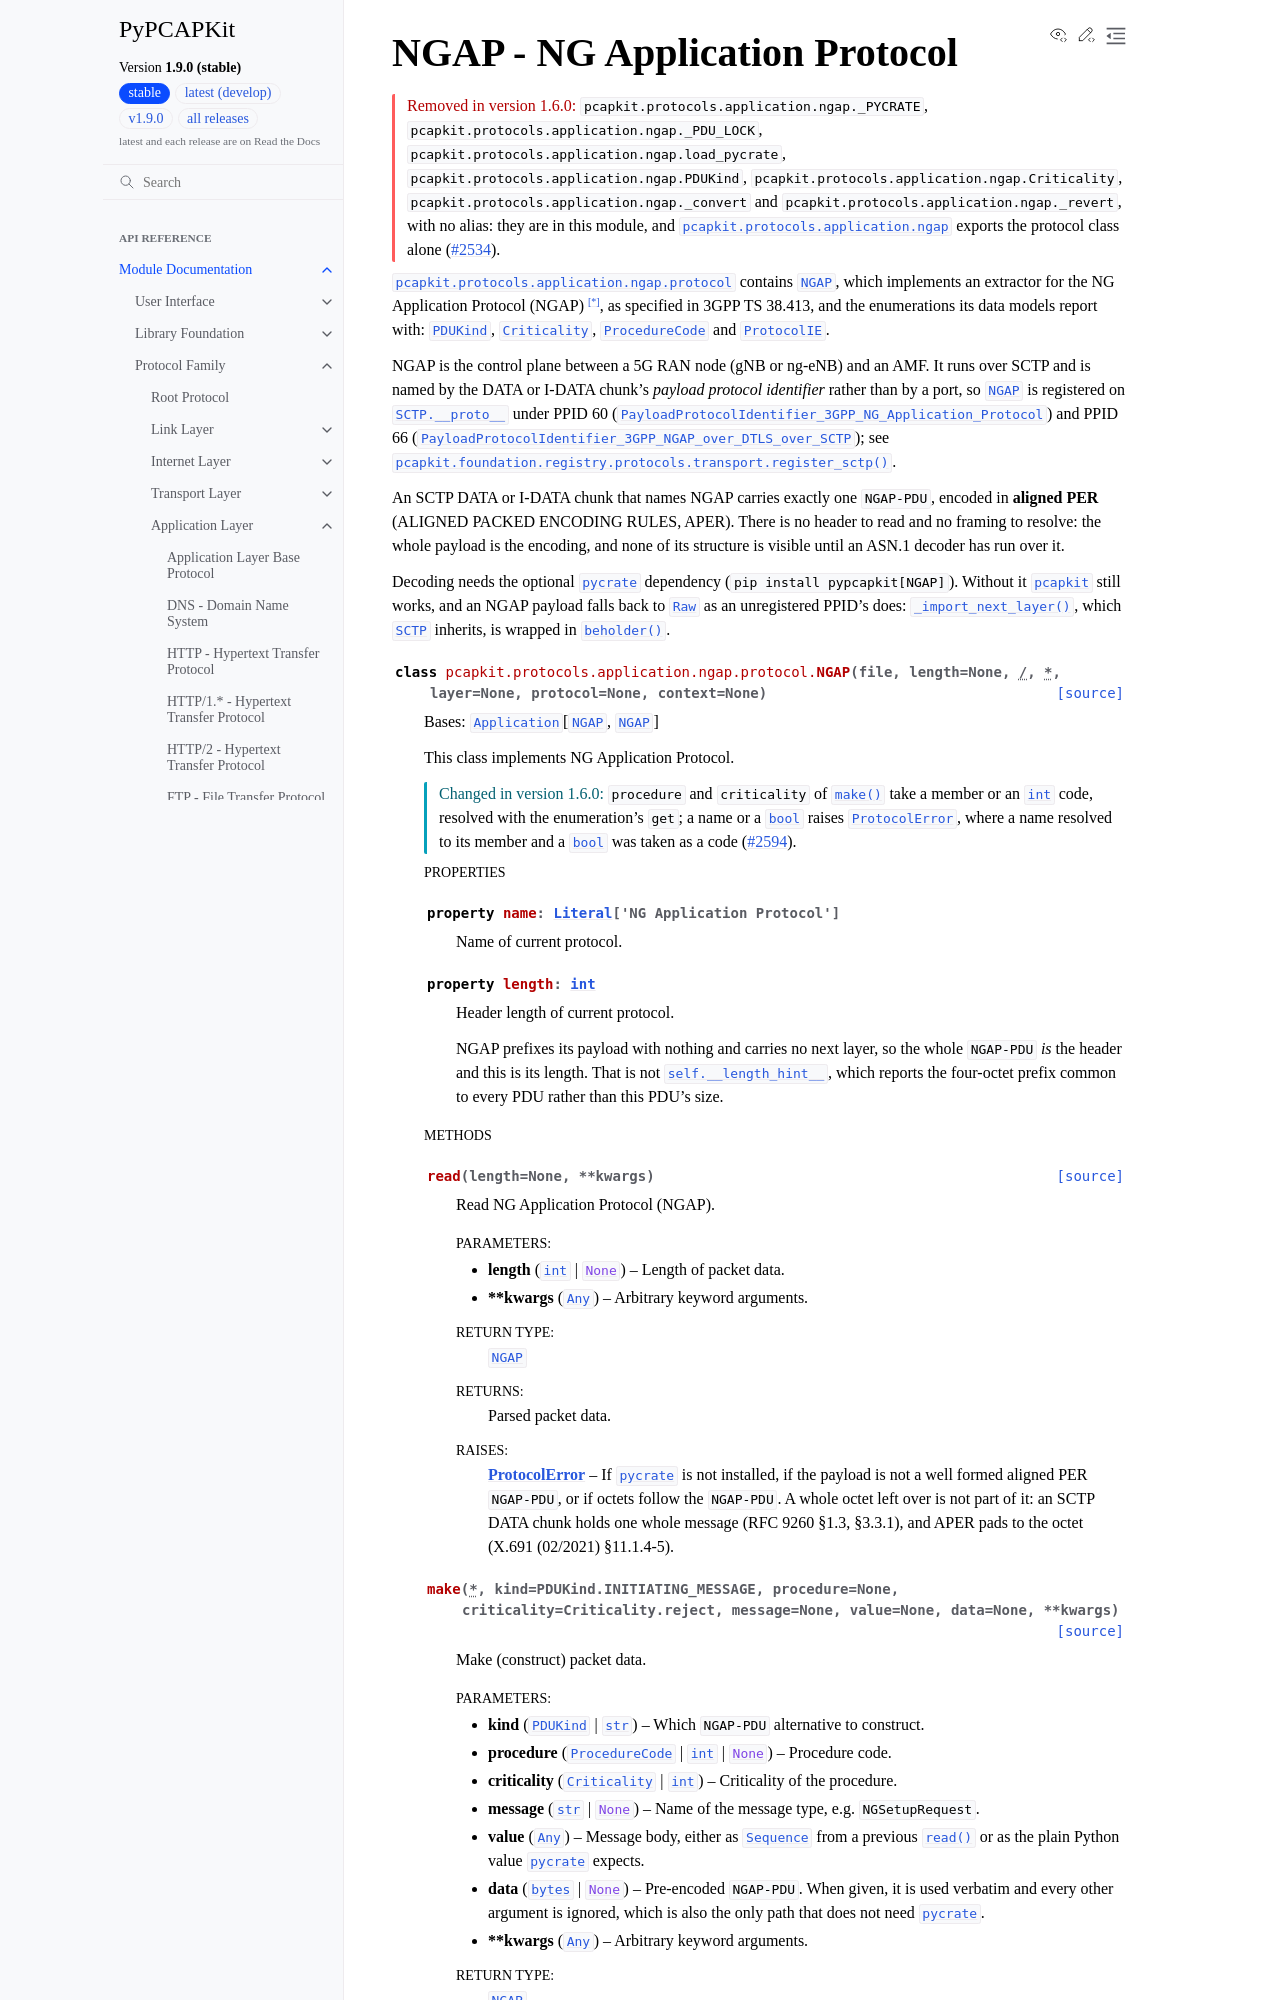

repository: JarryShaw/PyPCAPKit · page: pcapkit/protocols/application/ngap.html · generator: sphinx

NGAP - NG Application Protocol
==============================

.. module:: pcapkit.protocols.application.ngap
.. module:: pcapkit.protocols.application.ngap.protocol

.. versionremoved:: 1.6.0

   ``pcapkit.protocols.application.ngap._PYCRATE``,
   ``pcapkit.protocols.application.ngap._PDU_LOCK``,
   ``pcapkit.protocols.application.ngap.load_pycrate``,
   ``pcapkit.protocols.application.ngap.PDUKind``,
   ``pcapkit.protocols.application.ngap.Criticality``,
   ``pcapkit.protocols.application.ngap._convert`` and
   ``pcapkit.protocols.application.ngap._revert``, with no alias: they are in this
   module, and :mod:`pcapkit.protocols.application.ngap` exports the protocol class
   alone (:issue:`2534`).

:mod:`pcapkit.protocols.application.ngap.protocol` contains
:class:`~pcapkit.protocols.application.ngap.protocol.NGAP`,
which implements an extractor for the NG Application Protocol
(NGAP) [*]_, as specified in 3GPP TS 38.413, and the enumerations its
data models report with:
:class:`~pcapkit.protocols.application.ngap.protocol.PDUKind`,
:class:`~pcapkit.protocols.application.ngap.protocol.Criticality`,
:class:`~pcapkit.const.ngap.procedure_code.ProcedureCode` and
:class:`~pcapkit.const.ngap.protocol_ie.ProtocolIE`.
